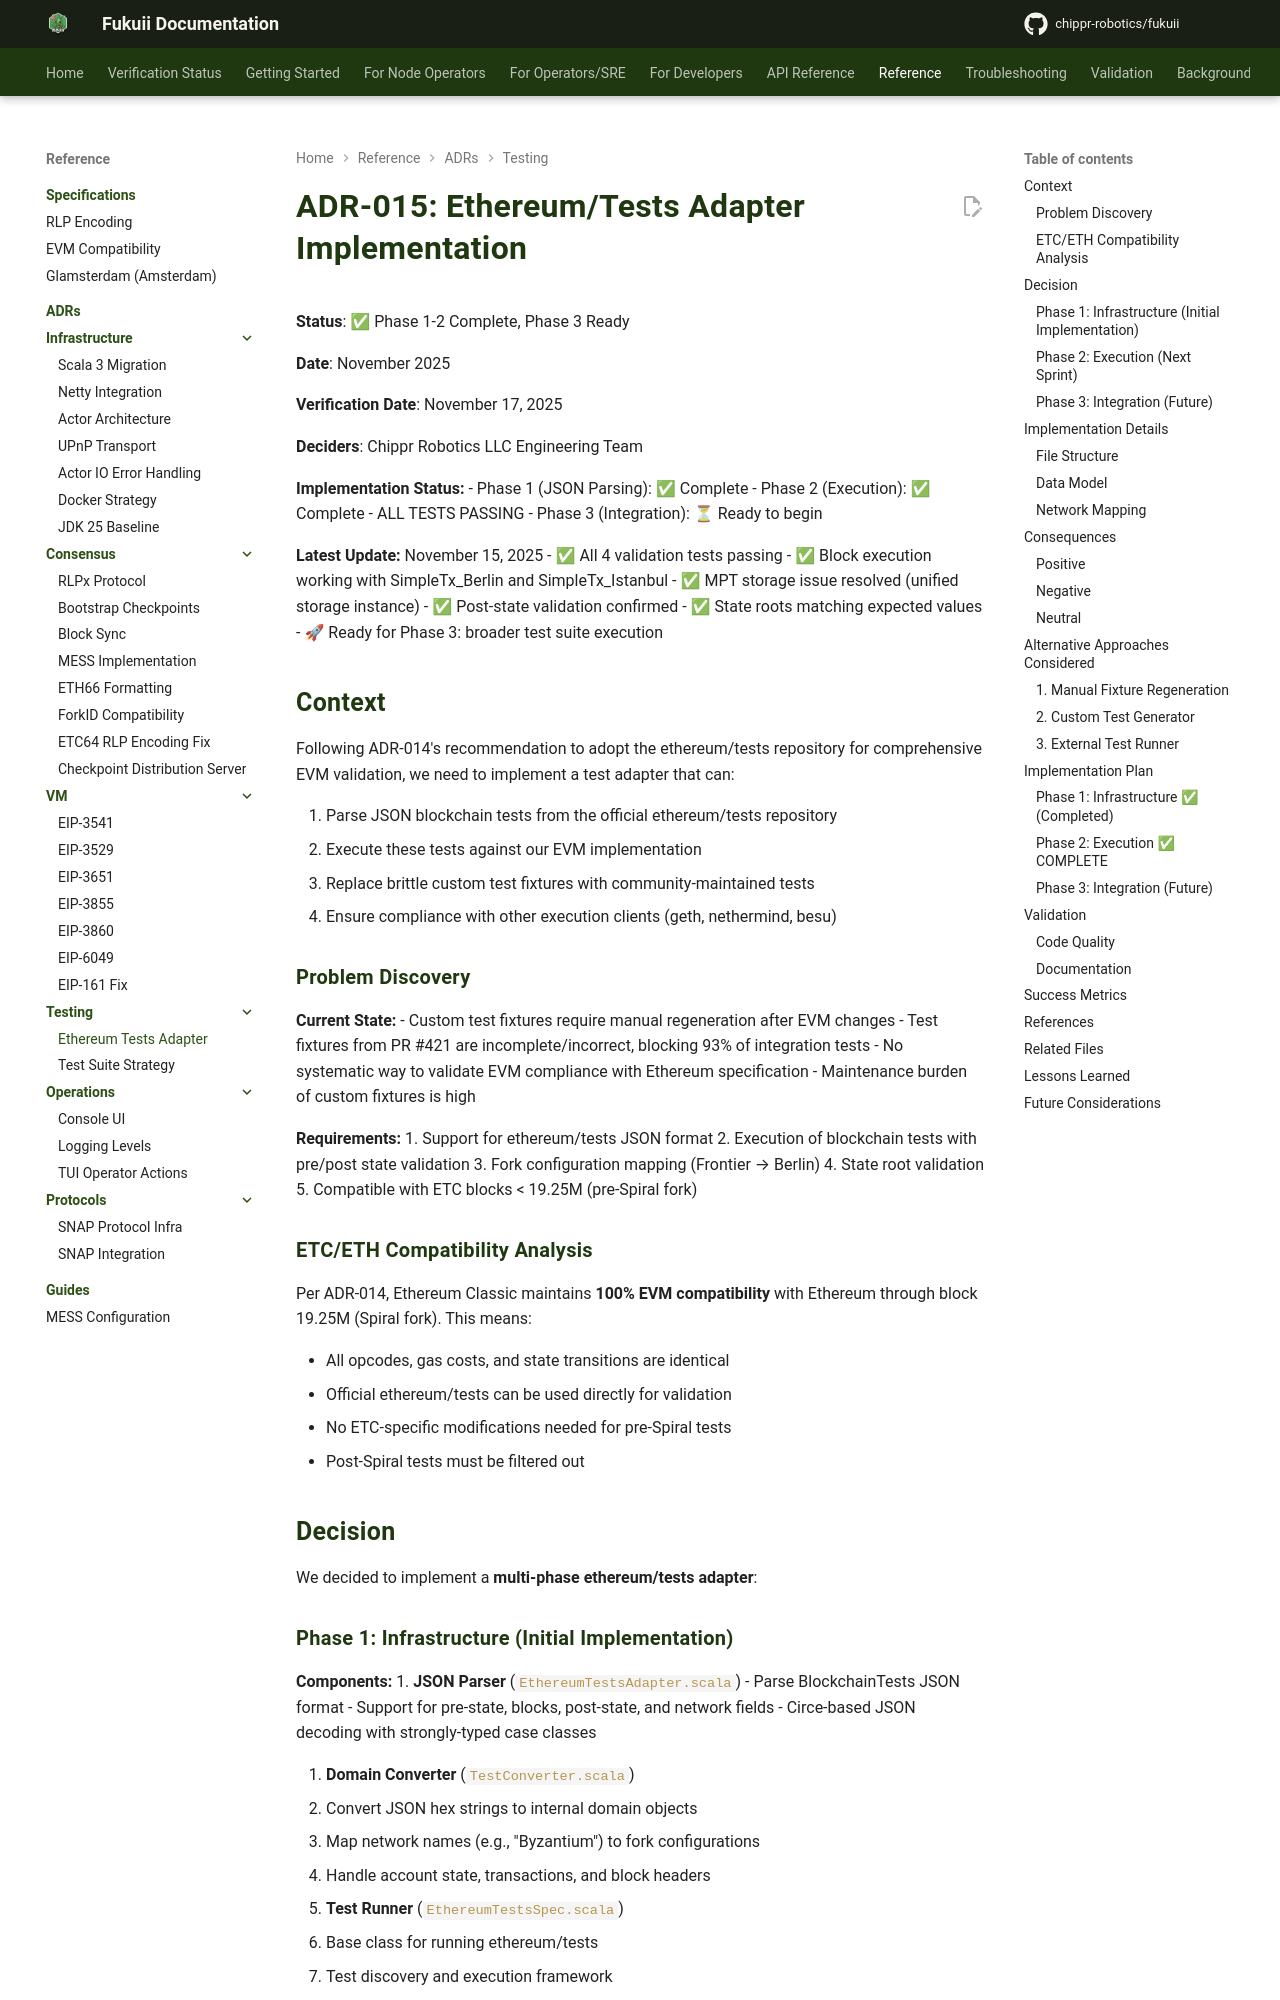

repository: chippr-robotics/fukuii · page: pr-preview/pr-1926/adr/testing/TEST-001-ethereum-tests-adapter/index.html · generator: mkdocs

# ADR-015: Ethereum/Tests Adapter Implementation

**Status**: ✅ Phase 1-2 Complete, Phase 3 Ready

**Date**: November 2025

**Verification Date**: November 17, 2025

**Deciders**: Chippr Robotics LLC Engineering Team

**Implementation Status:**
- Phase 1 (JSON Parsing): ✅ Complete
- Phase 2 (Execution): ✅ Complete - ALL TESTS PASSING
- Phase 3 (Integration): ⏳ Ready to begin

**Latest Update:** November 15, 2025
- ✅ All 4 validation tests passing
- ✅ Block execution working with SimpleTx_Berlin and SimpleTx_Istanbul
- ✅ MPT storage issue resolved (unified storage instance)
- ✅ Post-state validation confirmed
- ✅ State roots matching expected values
- 🚀 Ready for Phase 3: broader test suite execution

<!-- Verification report removed; see commit history and PR notes for the testing tags implementation review. -->

## Context

Following ADR-014's recommendation to adopt the ethereum/tests repository for comprehensive EVM validation, we need to implement a test adapter that can:

1. Parse JSON blockchain tests from the official ethereum/tests repository
2. Execute these tests against our EVM implementation
3. Replace brittle custom test fixtures with community-maintained tests
4. Ensure compliance with other execution clients (geth, nethermind, besu)

### Problem Discovery

**Current State:**
- Custom test fixtures require manual regeneration after EVM changes
- Test fixtures from PR #421 are incomplete/incorrect, blocking 93% of integration tests
- No systematic way to validate EVM compliance with Ethereum specification
- Maintenance burden of custom fixtures is high

**Requirements:**
1. Support for ethereum/tests JSON format
2. Execution of blockchain tests with pre/post state validation
3. Fork configuration mapping (Frontier → Berlin)
4. State root validation
5. Compatible with ETC blocks < 19.25M (pre-Spiral fork)

### ETC/ETH Compatibility Analysis

Per ADR-014, Ethereum Classic maintains **100% EVM compatibility** with Ethereum through block 19.25M (Spiral fork). This means:

- All opcodes, gas costs, and state transitions are identical
- Official ethereum/tests can be used directly for validation
- No ETC-specific modifications needed for pre-Spiral tests
- Post-Spiral tests must be filtered out

## Decision

We decided to implement a **multi-phase ethereum/tests adapter**:
